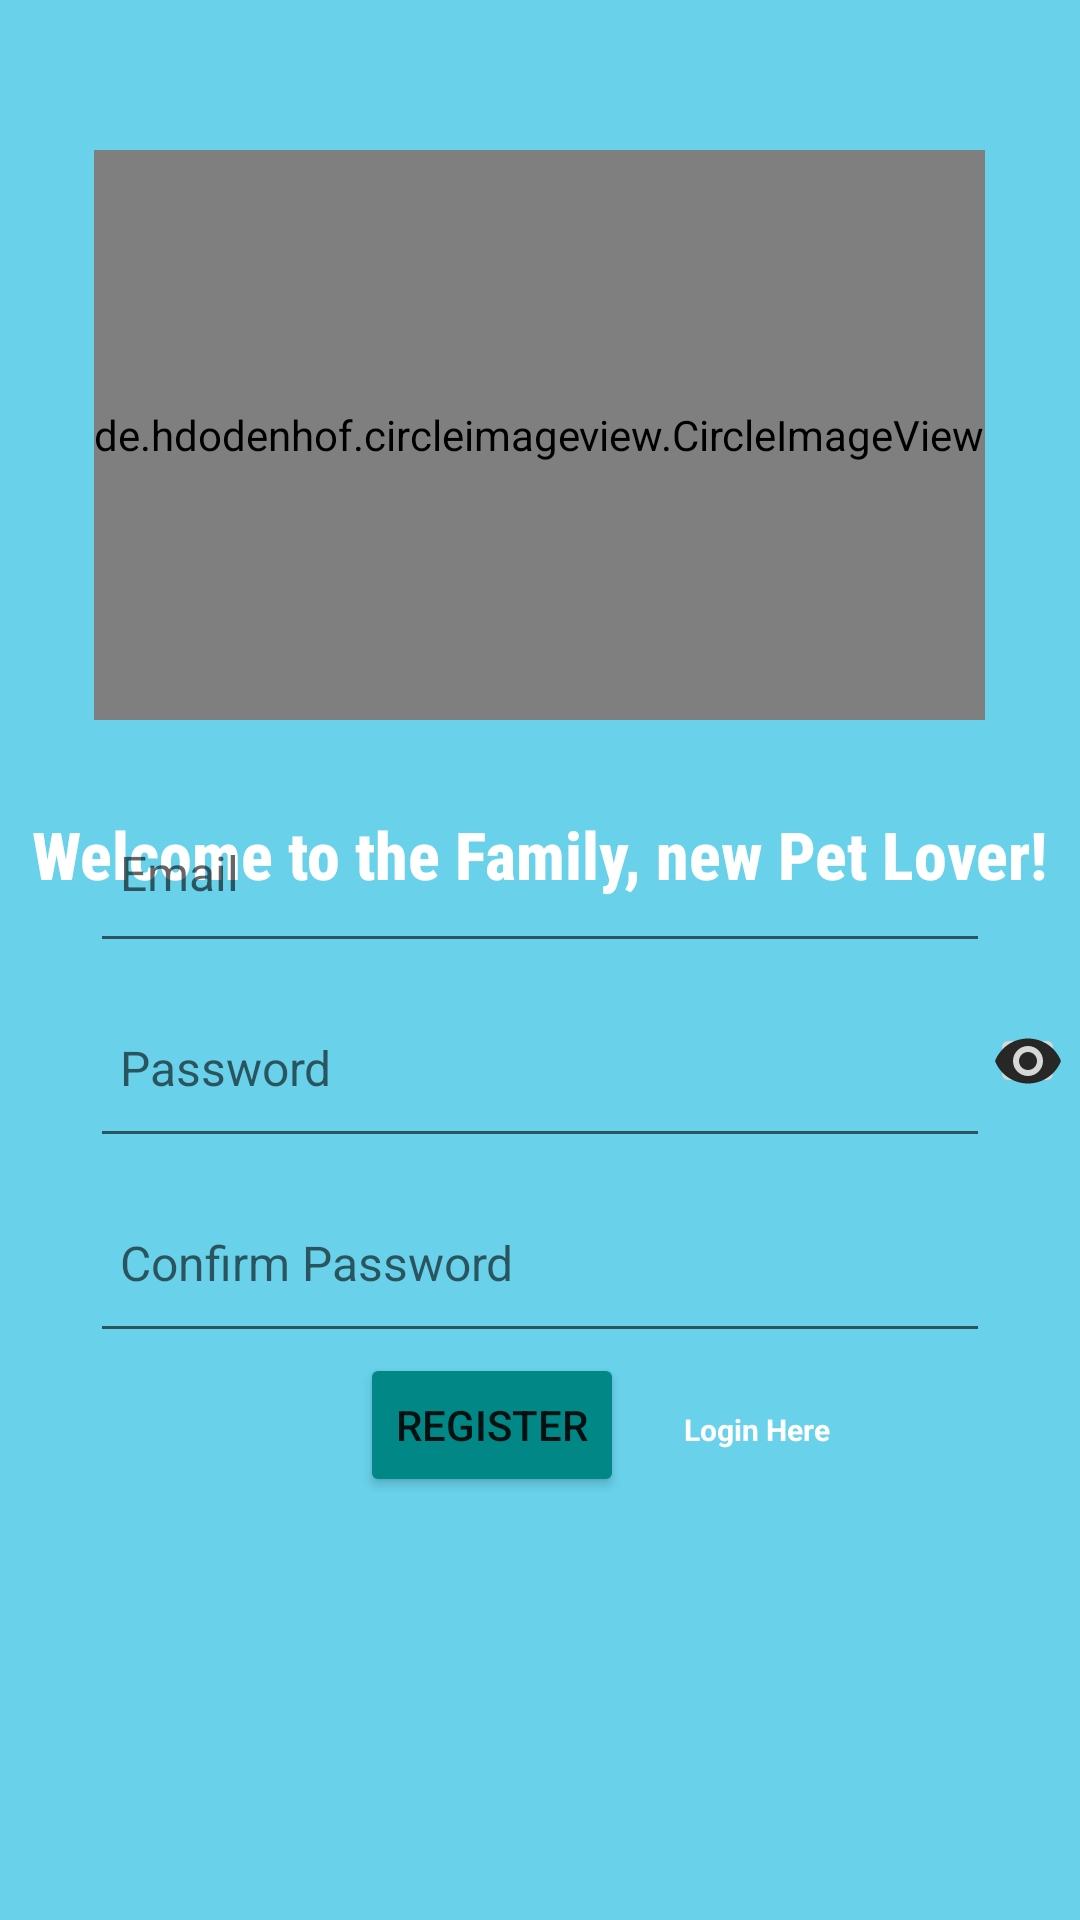

This screen was rendered from an Android layout file. Write that file and the resources it references.
<!-- AndroidManifest.xml: application theme Theme.MyMobileApp -->
<!-- res/layout/activity_sign_up.xml -->
<?xml version="1.0" encoding="utf-8"?>
<RelativeLayout xmlns:android="http://schemas.android.com/apk/res/android"
    xmlns:app="http://schemas.android.com/apk/res-auto"
    xmlns:tools="http://schemas.android.com/tools"
    android:layout_width="match_parent"
    android:layout_height="match_parent"
    android:background="@color/skyblue"
    tools:context=".SignUp">

    <LinearLayout
        android:layout_marginTop="50dp"
        android:layout_width="match_parent"
        android:layout_height="wrap_content"
        android:orientation="vertical"
        android:gravity="center"
        >


        <de.hdodenhof.circleimageview.CircleImageView
            app:civ_border_width=".5dp"
            android:layout_width="wrap_content"
            android:layout_height="190dp"
            android:src="@drawable/logo"
            />

        <TextView
            android:layout_marginTop="30dp"
            android:layout_width="wrap_content"
            android:layout_height="wrap_content"
            android:text="Welcome to the Family, new Pet Lover!"
            android:textSize="22dp"
            android:textStyle="bold"
            android:fontFamily="sans-serif-condensed-medium"
            android:textColor="@color/white"
            />


    </LinearLayout>

    <LinearLayout
        android:layout_width="match_parent"
        android:layout_height="match_parent"
        android:gravity="center"
        android:orientation="vertical">


        <EditText
            android:id="@+id/plEmail"
            android:layout_width="300dp"
            android:layout_height="60dp"
            android:layout_marginTop="120dp"
            android:hint="Email"
            android:inputType="text"
            android:padding="10dp"
            android:textColor="@color/white"
            android:textSize="16dp" />
        <RelativeLayout
            android:layout_width="wrap_content"
            android:layout_height="wrap_content"
            >

        <EditText
            android:id="@+id/plPassword"
            android:layout_width="300dp"
            android:layout_height="60dp"
            android:layout_marginTop="5dp"
            android:hint="Password"
            android:padding="10dp"
            android:layout_marginLeft="25dp"
            android:textColor="@color/white"
            android:password="true"
            android:textSize="16dp" />
            <ImageButton
                android:id="@+id/btnEyeSignUp"
                android:layout_marginTop="20dp"
                android:layout_width="25dp"
                android:layout_height="25dp"
                android:src="@drawable/ic_baseline_remove_red_eye_24"
                android:layout_toRightOf="@+id/plPassword"
                />
        </RelativeLayout>
        <EditText
            android:id="@+id/plCPassword"
            android:layout_width="300dp"
            android:layout_height="60dp"
            android:layout_marginTop="5dp"
            android:hint="Confirm Password"
            android:padding="10dp"
            android:password="true"
            android:textColor="@color/white"
            android:textSize="16dp" />


        <LinearLayout
            android:layout_width="match_parent"
            android:layout_height="wrap_content"
            android:orientation="horizontal"

            >

            <Button
                android:id="@+id/button_reg"
                android:layout_width="wrap_content"
                android:layout_height="wrap_content"
                android:layout_marginLeft="120dp"
                android:backgroundTint="@color/teal_700"
                android:text="Register"
                android:clickable="true"
                />

            <TextView
                android:id="@+id/txt_login"
                android:layout_width="wrap_content"
                android:layout_height="wrap_content"
                android:layout_marginLeft="20dp"
                android:text="Login Here"
                android:textColor="@color/white"
                android:textSize="10dp"
                android:clickable="true"
                android:textStyle="bold" />

        </LinearLayout>


    </LinearLayout>




</RelativeLayout>
<!-- resources referenced by this layout -->
<resources>
  <color name="skyblue">#69D1EA</color>
  <color name="teal_700">#FF018786</color>
  <color name="white">#FFFFFFFF</color>
  <!-- drawable ic_baseline_remove_red_eye_24 (drawable) -->
  <vector android:height="24dp" android:tint="#282727"
      android:viewportHeight="24" android:viewportWidth="24"
      android:width="24dp" xmlns:android="http://schemas.android.com/apk/res/android">
      <path android:fillColor="@android:color/white" android:pathData="M12,4.5C7,4.5 2.73,7.61 1,12c1.73,4.39 6,7.5 11,7.5s9.27,-3.11 11,-7.5c-1.73,-4.39 -6,-7.5 -11,-7.5zM12,17c-2.76,0 -5,-2.24 -5,-5s2.24,-5 5,-5 5,2.24 5,5 -2.24,5 -5,5zM12,9c-1.66,0 -3,1.34 -3,3s1.34,3 3,3 3,-1.34 3,-3 -1.34,-3 -3,-3z"/>
  </vector>
  <!-- drawable logo: png bitmap (drawable-v24, 24460 bytes) -->
  <style name="Theme.MyMobileApp" parent="Theme.MaterialComponents.Light.NoActionBar">
          
          <item name="colorPrimary">#E68B1C</item>
          <item name="colorPrimaryVariant">#F1673D</item>
          <item name="colorOnPrimary">@color/white</item>
          
          <item name="colorSecondary">@color/bg</item>
          <item name="colorSecondaryVariant">@color/teal_700</item>
          <item name="colorOnSecondary">@color/black</item>
          
          <item name="android:statusBarColor" tools:targetApi="l">@color/bg</item>
          
      </style>
  <color name="bg">#F6764F</color>
  <color name="black">#FF000000</color>
</resources>
